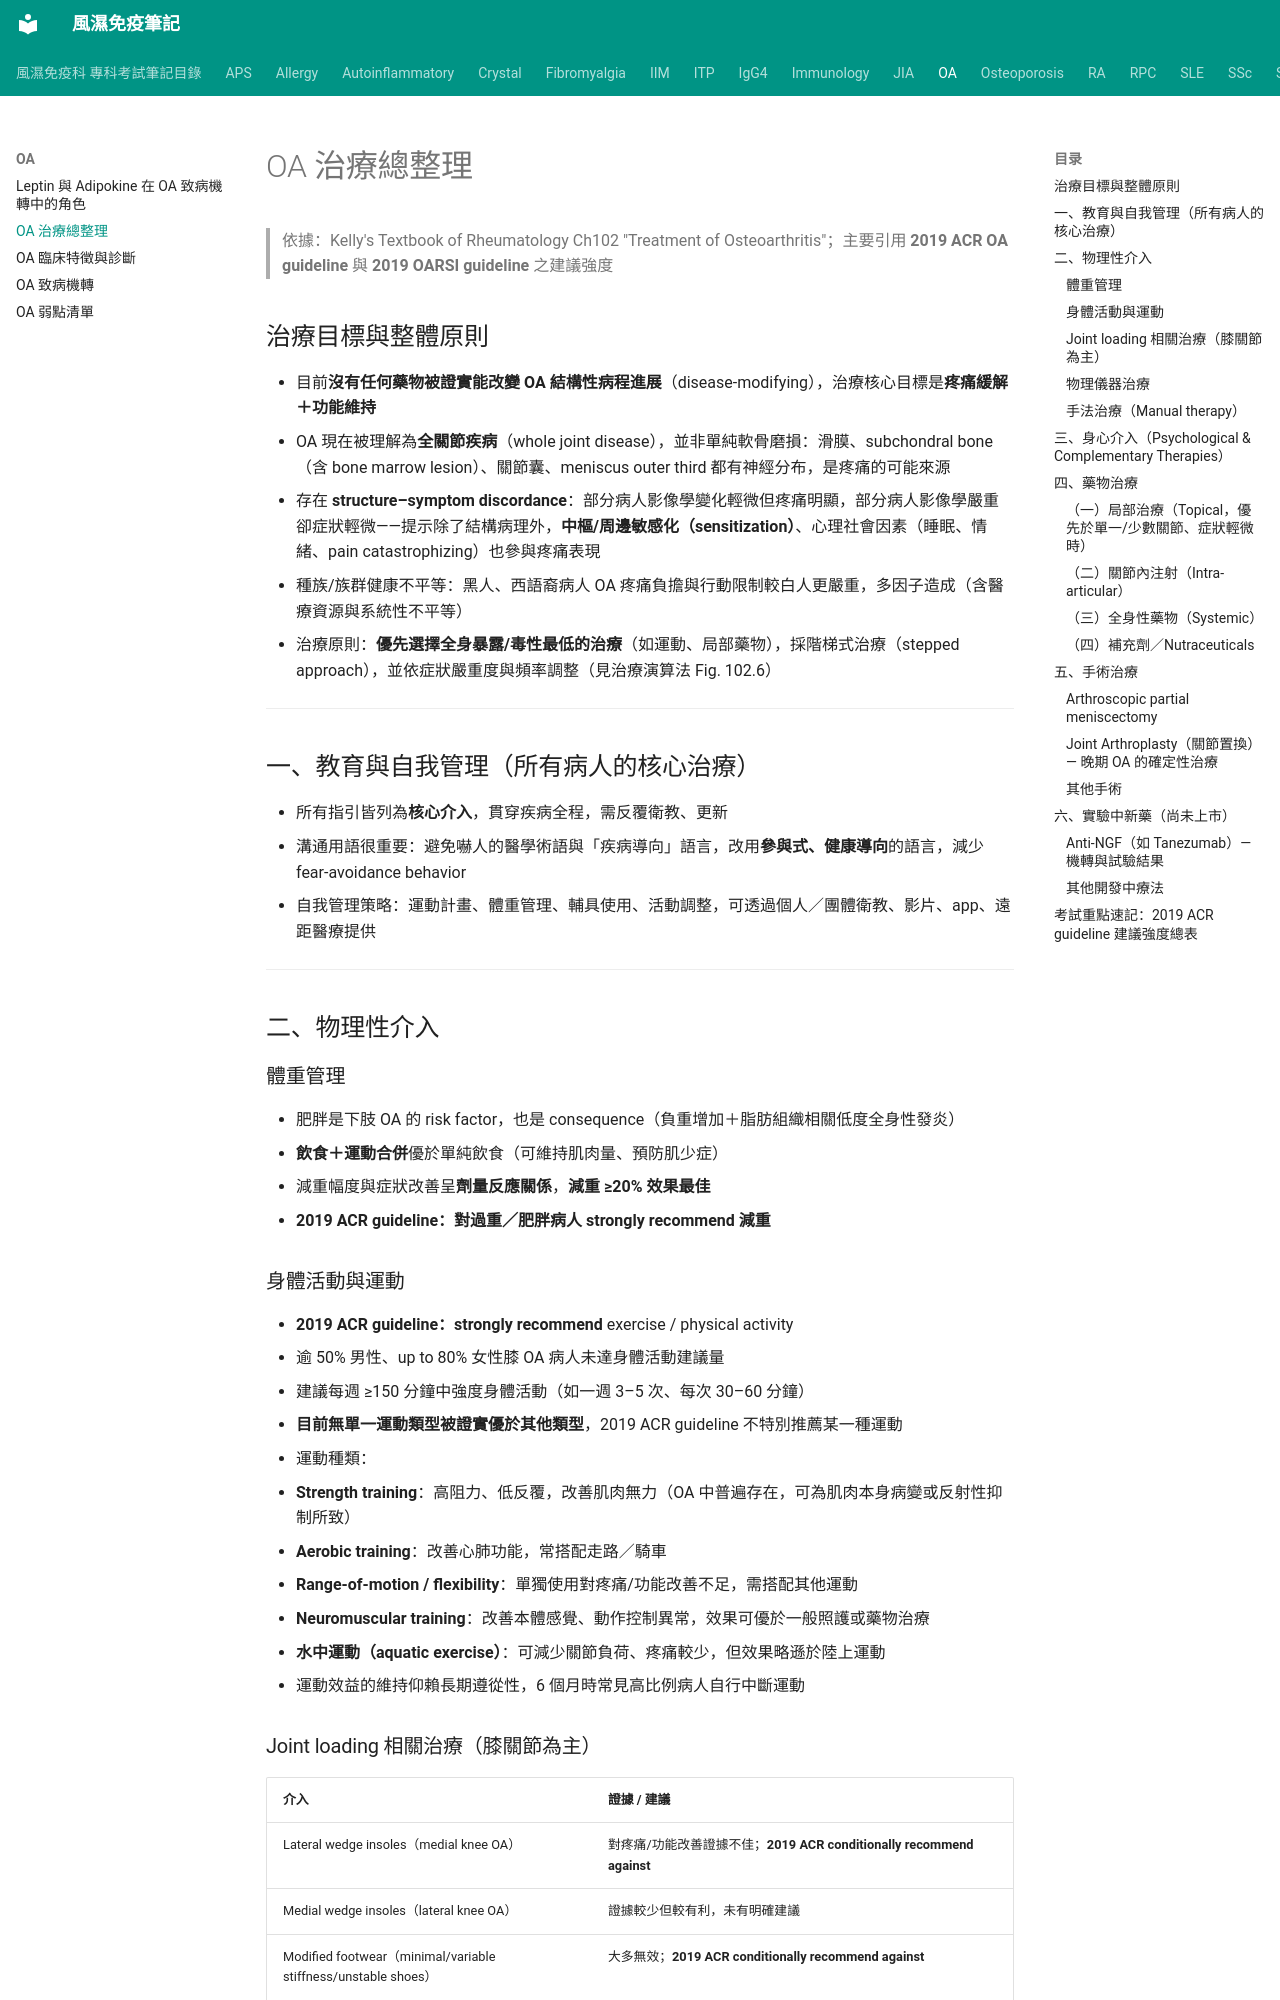

repository: tsaiming1014/rheum-note · page: OA/OA_治療總整理/index.html · generator: mkdocs

# OA 治療總整理

> 依據：Kelly's Textbook of Rheumatology Ch102 "Treatment of Osteoarthritis"；主要引用 **2019 ACR OA guideline** 與 **2019 OARSI guideline** 之建議強度

## 治療目標與整體原則

- 目前**沒有任何藥物被證實能改變 OA 結構性病程進展**（disease-modifying），治療核心目標是**疼痛緩解＋功能維持**
- OA 現在被理解為**全關節疾病**（whole joint disease），並非單純軟骨磨損：滑膜、subchondral bone（含 bone marrow lesion）、關節囊、meniscus outer third 都有神經分布，是疼痛的可能來源
- 存在 **structure–symptom discordance**：部分病人影像學變化輕微但疼痛明顯，部分病人影像學嚴重卻症狀輕微——提示除了結構病理外，**中樞/周邊敏感化（sensitization）**、心理社會因素（睡眠、情緒、pain catastrophizing）也參與疼痛表現
- 種族/族群健康不平等：黑人、西語裔病人 OA 疼痛負擔與行動限制較白人更嚴重，多因子造成（含醫療資源與系統性不平等）
- 治療原則：**優先選擇全身暴露/毒性最低的治療**（如運動、局部藥物），採階梯式治療（stepped approach），並依症狀嚴重度與頻率調整（見治療演算法 Fig. 102.6）

---

## 一、教育與自我管理（所有病人的核心治療）

- 所有指引皆列為**核心介入**，貫穿疾病全程，需反覆衛教、更新
- 溝通用語很重要：避免嚇人的醫學術語與「疾病導向」語言，改用**參與式、健康導向**的語言，減少 fear-avoidance behavior
- 自我管理策略：運動計畫、體重管理、輔具使用、活動調整，可透過個人／團體衛教、影片、app、遠距醫療提供

---

## 二、物理性介入

### 體重管理

- 肥胖是下肢 OA 的 risk factor，也是 consequence（負重增加＋脂肪組織相關低度全身性發炎）
- **飲食＋運動合併**優於單純飲食（可維持肌肉量、預防肌少症）
- 減重幅度與症狀改善呈**劑量反應關係**，**減重 ≥20% 效果最佳**
- **2019 ACR guideline：對過重／肥胖病人 strongly recommend 減重**

### 身體活動與運動

- **2019 ACR guideline：strongly recommend** exercise / physical activity
- 逾 50% 男性、up to 80% 女性膝 OA 病人未達身體活動建議量
- 建議每週 ≥150 分鐘中強度身體活動（如一週 3–5 次、每次 30–60 分鐘）
- **目前無單一運動類型被證實優於其他類型**，2019 ACR guideline 不特別推薦某一種運動
- 運動種類：
  - **Strength training**：高阻力、低反覆，改善肌肉無力（OA 中普遍存在，可為肌肉本身病變或反射性抑制所致）
  - **Aerobic training**：改善心肺功能，常搭配走路／騎車
  - **Range-of-motion / flexibility**：單獨使用對疼痛/功能改善不足，需搭配其他運動
  - **Neuromuscular training**：改善本體感覺、動作控制異常，效果可優於一般照護或藥物治療
  - **水中運動（aquatic exercise）**：可減少關節負荷、疼痛較少，但效果略遜於陸上運動
- 運動效益的維持仰賴長期遵從性，6 個月時常見高比例病人自行中斷運動
